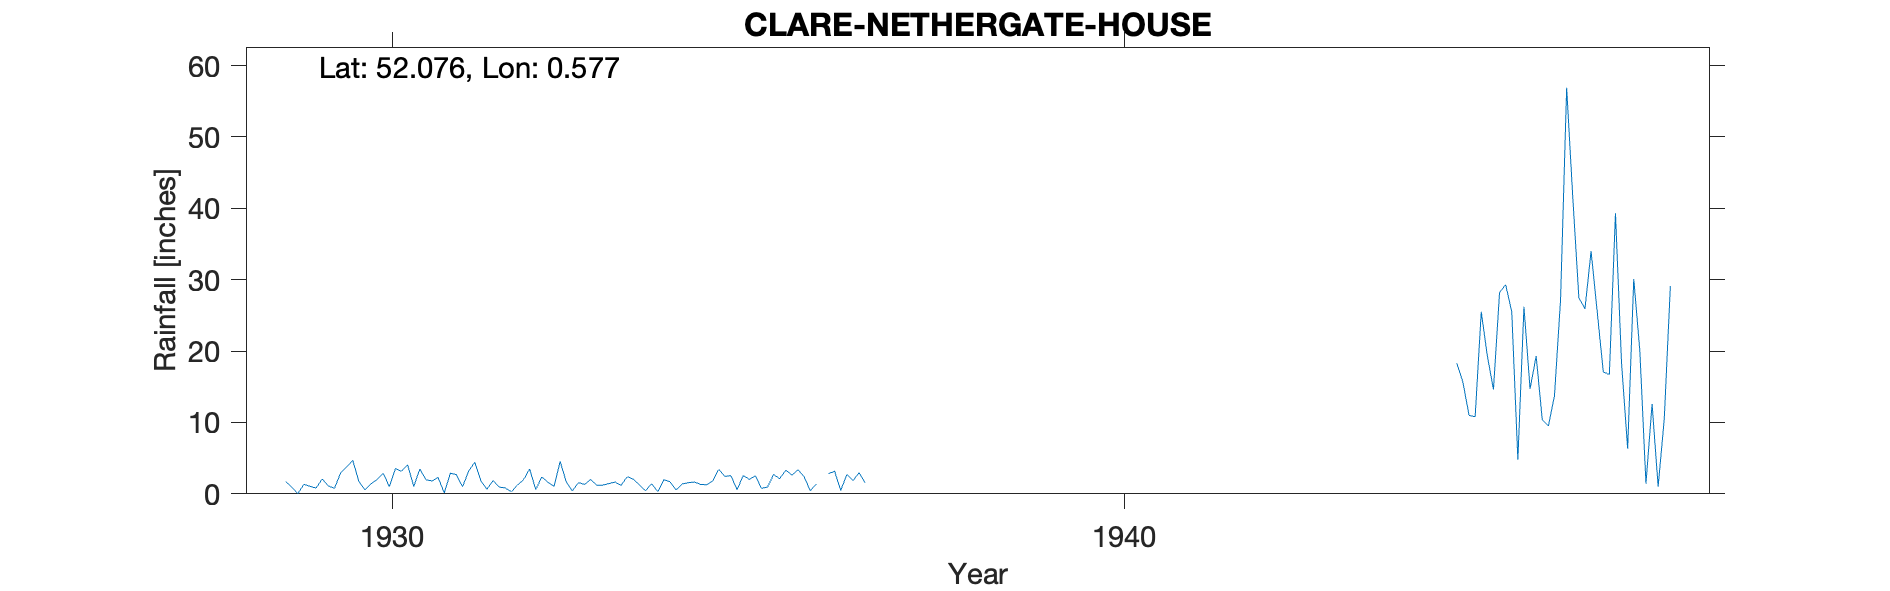

Values plotted in this chart, from the file beside it:
CLARE-NETHERGATE-HOUSE, , , , , , , , , , , , , , , , , , , , , , , 
Grid ref, TL767451, Long, 0.577, Lat, 52.08, Elevation, 150, ft, , , , , , , , , , , , , , , 
Station no, 1339, , , , , , , , , , , , , , , , , , , , , , 
, 1920, 1921, 1922, 1923, 1924, 1925, 1926, 1927, 1928, 1929, 1930, 1931, 1932, 1933, 1934, 1935, 1936, 1937, 1938, 1939, 1940, 1941, 1942
January, , , , , , , , , , 1.73, 1.74, 1.81, 0.83, 1.57, 1.41, 2.46, 3.37, , , , , , 
February, , , , , , , , , , 0.91, 0.55, 2.29, 0.28, 1.32, 0.31, 2.54, 2.41, , , , , , 
March, , , , , , , , , , 0.02, 1.4, 0.12, 1.21, 2.01, 1.98, 0.56, 0.42, , , , , , 
April, , , , , , , , , , 1.33, 2.01, 2.88, 1.98, 1.18, 1.69, 2.57, 1.39, , , , , , 
May, , , , , , , , , , 1.05, 2.87, 2.69, 3.49, 1.22, 0.55, 2.04, , , , , , , 
June, , , , , , , , , , 0.8, 1.02, 1, 0.59, 1.44, 1.38, 2.51, 2.85, , , , , , 
July, , , , , , , , , , 2.08, 3.56, 3.2, 2.36, 1.65, 1.56, 0.76, 3.16, , , , , , 
August, , , , , , , , , , 1.12, 3.16, 4.41, 1.61, 1.21, 1.66, 0.95, 0.47, , , , , , 
September, , , , , , , , , , 0.77, 4.06, 1.83, 1.05, 2.4, 1.32, 2.71, 2.72, , , , , , 
October, , , , , , , , , , 2.89, 1.03, 0.64, 4.54, 2.05, 1.27, 2.14, 1.84, , , , , , 
November, , , , , , , , , , 3.77, 3.47, 1.86, 1.68, 1.22, 1.79, 3.32, 2.96, , , , , , 
December, , , , , , , , , , 4.7, 1.97, 0.93, 0.41, 0.44, 3.42, 2.63, 1.54, , , , , , 
Total, , , , , , , , , , 21.17, 26.84, 23.66, 20.03, 17.71, 18.34, 25.19, , , , , , , 
Elevation estimated from OS map, , , , , , , , , , , , , , , , , , , , , , , 
1936 May estimated, , , , , , , , , , , , , , , , , , , , , , , 
